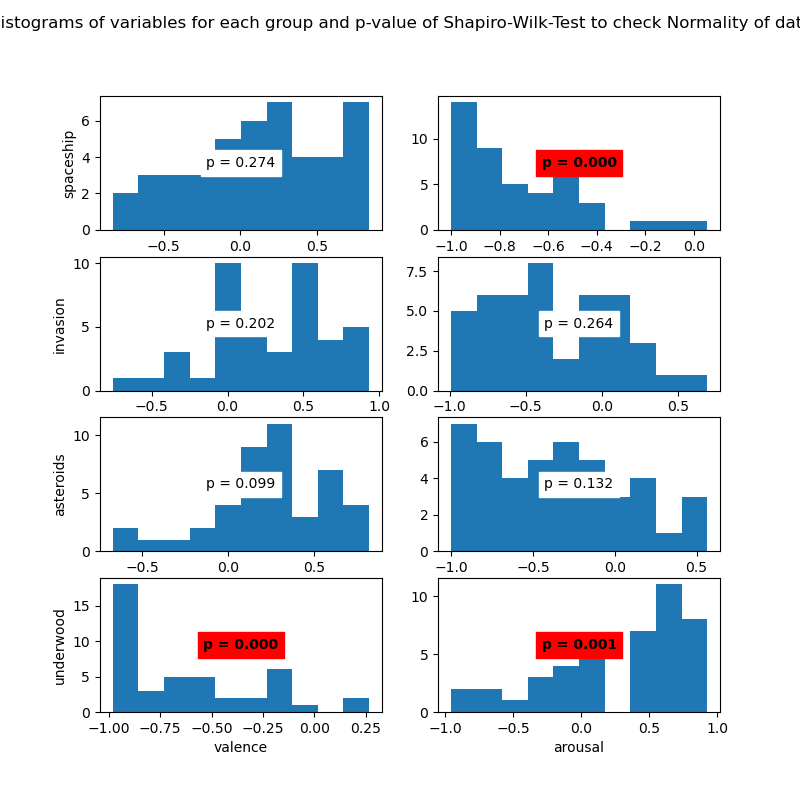

The file beside this chart, header and first rows:
Group	Variable	Statistic	Samples	p-value	Significance
spaceship	valence	0.97	44	0.274	False
spaceship	arousal	0.88	44	0.0	True
invasion	valence	0.97	44	0.202	False
invasion	arousal	0.97	44	0.264	False
asteroids	valence	0.96	44	0.099	False
asteroids	arousal	0.96	44	0.132	False
underwood	valence	0.88	44	0.0	True
underwood	arousal	0.9	44	0.001	True
